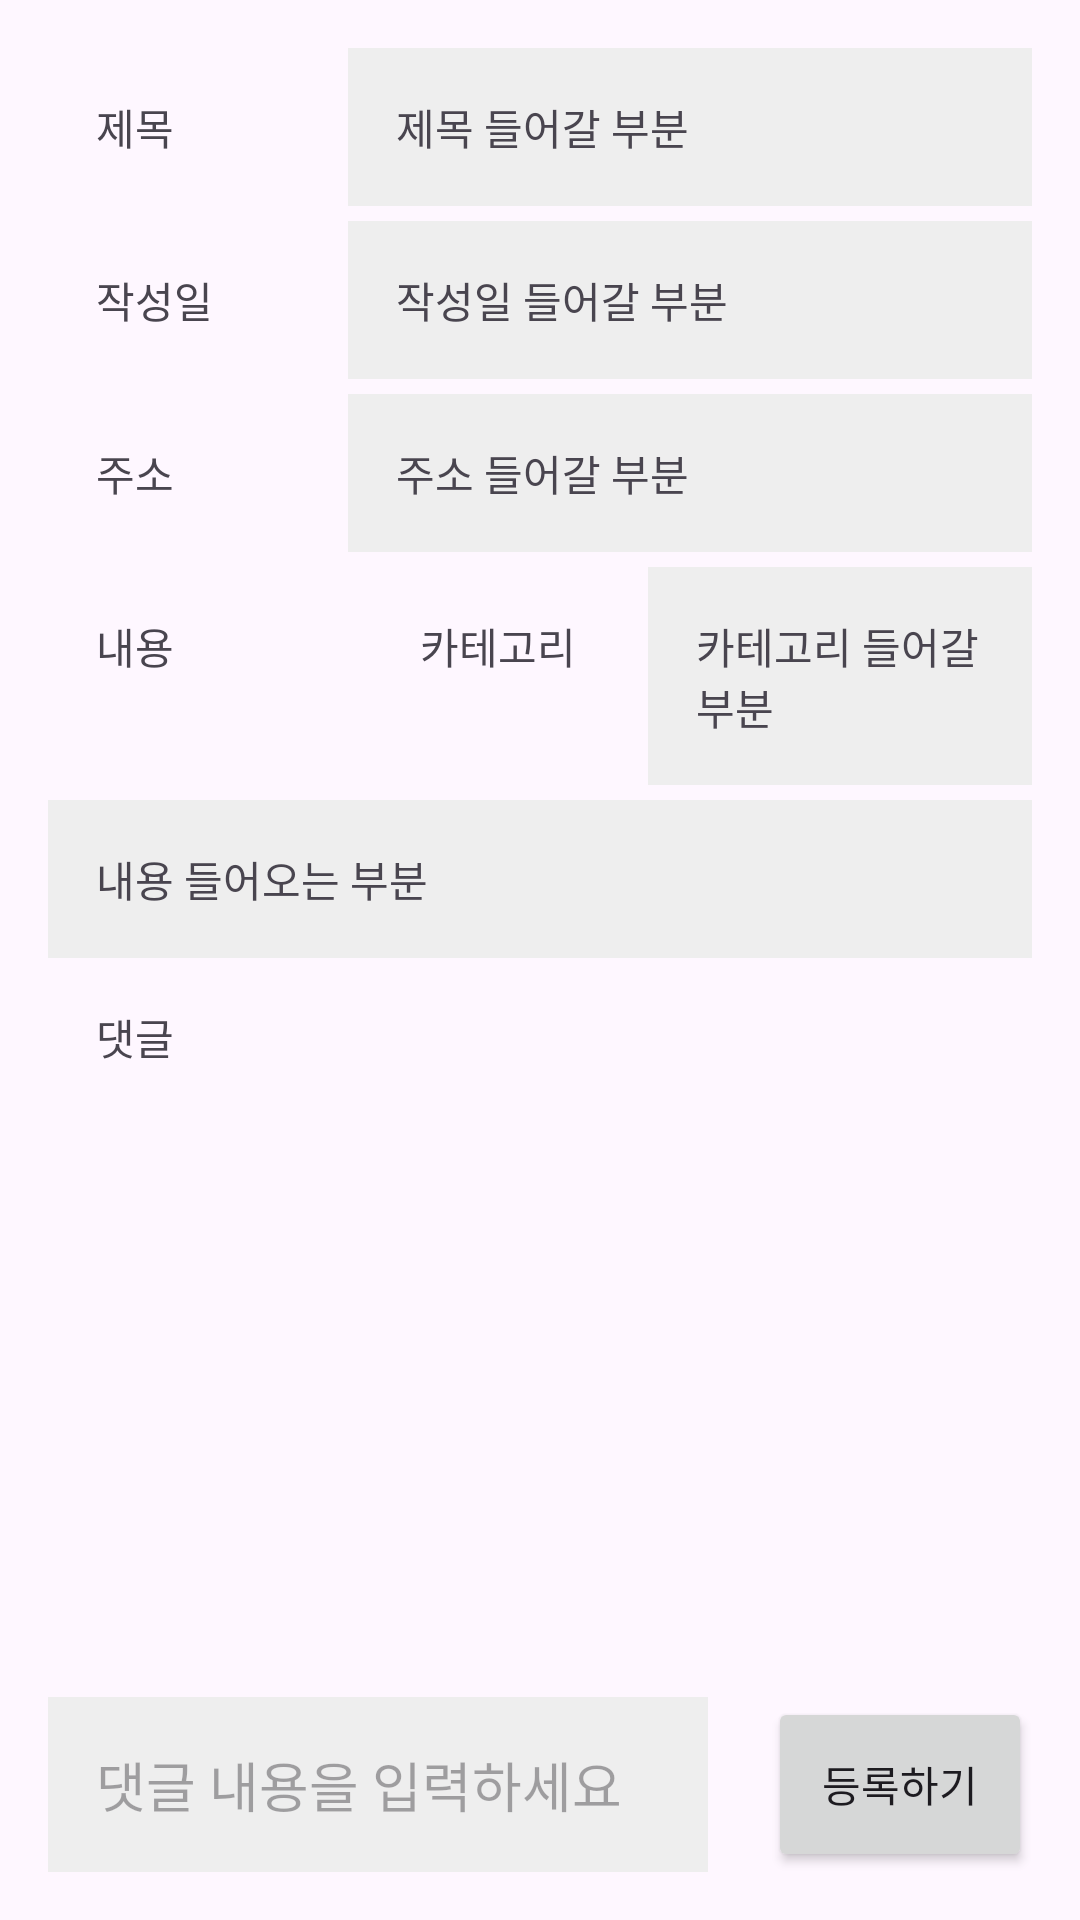

The Android layout XML behind this screen, and the referenced resources:
<!-- AndroidManifest.xml: application theme Theme.TravelTracer -->
<!-- res/layout/post_detail.xml -->
<?xml version="1.0" encoding="utf-8"?>
<LinearLayout xmlns:android="http://schemas.android.com/apk/res/android"
    xmlns:app="http://schemas.android.com/apk/res-auto"
    xmlns:tools="http://schemas.android.com/tools"
    android:layout_width="match_parent"
    android:layout_height="match_parent"
    android:padding="16dp"
    android:orientation="vertical"
    tools:context=".Post.activity.Post_Detail">

    
    <ScrollView
        android:layout_width="match_parent"
        android:layout_height="match_parent"
        android:layout_weight="1"
        android:fillViewport="true">

        <LinearLayout
            android:layout_width="match_parent"
            android:layout_height="wrap_content"
            android:orientation="vertical">

            <LinearLayout
                android:layout_width="match_parent"
                android:layout_height="wrap_content"
                android:layout_marginBottom="5dp"
                android:orientation="horizontal">
                
                <TextView
                    android:layout_width="100dp"
                    android:layout_height="wrap_content"
                    android:padding="16dp"
                    android:text="제목"/>

                <TextView
                    android:id="@+id/postdetail_title"
                    android:padding="16dp"
                    android:background="#eeeeee"
                    android:layout_width="match_parent"
                    android:layout_height="wrap_content"
                    android:layout_weight="1"
                    android:text="제목 들어갈 부분" />
            </LinearLayout>
            <LinearLayout
                android:layout_width="match_parent"
                android:layout_height="wrap_content"
                android:layout_marginBottom="5dp"
                android:orientation="horizontal">
                
                <TextView
                    android:layout_width="100dp"
                    android:layout_height="wrap_content"
                    android:padding="16dp"
                    android:text="작성일"/>

                <TextView
                    android:id="@+id/postdetail_time"
                    android:padding="16dp"
                    android:background="#eeeeee"
                    android:layout_width="match_parent"
                    android:layout_height="wrap_content"
                    android:layout_weight="1"
                    android:text="작성일 들어갈 부분"
                    />
            </LinearLayout>

            <LinearLayout
                android:layout_width="match_parent"
                android:layout_height="wrap_content"
                android:layout_marginBottom="5dp"
                android:orientation="horizontal">
                
                <TextView
                    android:layout_width="100dp"
                    android:layout_height="wrap_content"
                    android:padding="16dp"
                    android:text="주소"/>

                <TextView
                    android:id="@+id/postdetail_address"
                    android:padding="16dp"
                    android:background="#eeeeee"
                    android:layout_width="match_parent"
                    android:layout_height="wrap_content"
                    android:layout_weight="1"
                    android:text="주소 들어갈 부분"
                    />
            </LinearLayout>

            <LinearLayout
                android:layout_width="match_parent"
                android:layout_height="wrap_content"
                android:layout_marginBottom="5dp"
                android:orientation="horizontal">
                
                <TextView
                    android:layout_width="100dp"
                    android:layout_height="wrap_content"
                    android:padding="16dp"
                    android:text="내용"/>

                
                <TextView
                    android:layout_width="100dp"
                    android:layout_height="wrap_content"
                    android:padding="16dp"
                    android:gravity="center"
                    android:text="카테고리"/>

                <TextView
                    android:id="@+id/postdetail_category"
                    android:padding="16dp"
                    android:background="#eeeeee"
                    android:layout_width="match_parent"
                    android:layout_height="wrap_content"
                    android:layout_weight="1"
                    android:text="카테고리 들어갈 부분"
                    />
            </LinearLayout>

            <TextView
                android:id="@+id/postdetail_content"
                android:padding="16dp"
                android:background="#eeeeee"
                android:layout_width="match_parent"
                android:layout_height="wrap_content"
                android:text="내용 들어오는 부분"
                />
            
            <TextView
                android:padding="16dp"
                android:layout_width="match_parent"
                android:layout_height="wrap_content"
                android:text="댓글"
                />

            <LinearLayout
                android:id="@+id/comment_layout"
                android:layout_width="match_parent"
                android:layout_height="wrap_content"
                android:padding="8dp"
                android:orientation="vertical"/>
        </LinearLayout>
    </ScrollView>

    <LinearLayout
        android:layout_width="match_parent"
        android:layout_height="wrap_content"
        android:orientation="horizontal">

        <EditText
            android:id="@+id/comment_et"
            android:layout_width="match_parent"
            android:padding="16dp"
            android:layout_height="wrap_content"
            android:background="#eeeeee"
            android:layout_weight="1"
            android:hint="댓글 내용을 입력하세요"/>
        <Button
            android:id="@+id/reg_button"
            android:layout_width="wrap_content"
            android:layout_height="match_parent"
            android:layout_marginLeft="20dp"
            android:padding="16dp"
            android:text="등록하기"/>
    </LinearLayout>
</LinearLayout>
<!-- resources referenced by this layout -->
<resources>
  <style name="Theme.TravelTracer" parent="Base.Theme.TravelTracer" />
  <style name="Base.Theme.TravelTracer" parent="Theme.Material3.DayNight.NoActionBar">
          
          
      </style>
</resources>
